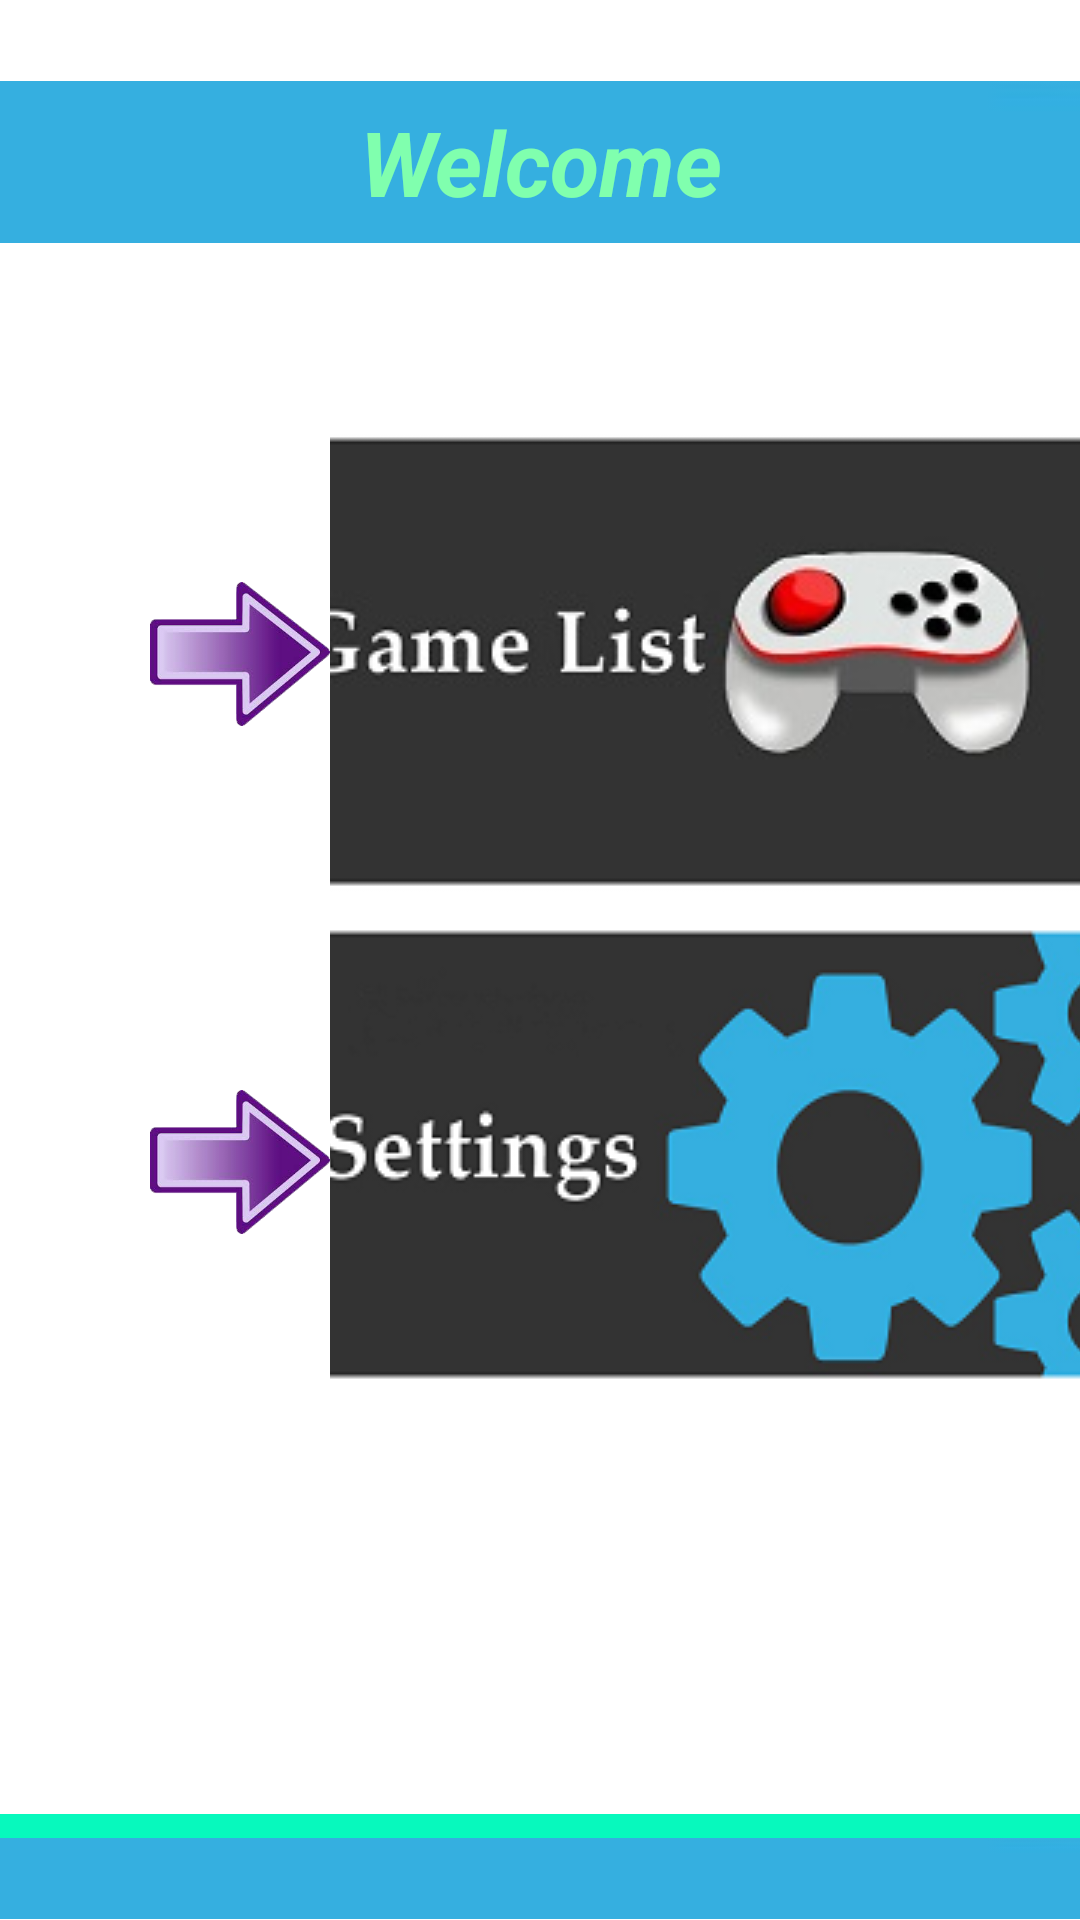

Write the Android layout XML for this screen, with the resource values it uses.
<!-- AndroidManifest.xml: activity theme Theme.BrainDrive -->
<!-- res/layout/activity_main.xml -->
<LinearLayout xmlns:android="http://schemas.android.com/apk/res/android"
    xmlns:tools="http://schemas.android.com/tools" android:layout_width="match_parent"
    android:layout_height="match_parent"
    android:orientation="vertical"
    tools:context=".java.MainActivity"
    android:background="@drawable/bggamelst"
    >


    <LinearLayout
        android:layout_width="match_parent"
        android:layout_height="0dp"
        android:orientation="horizontal"
        android:layout_weight="0.1"
        android:baselineAligned="true">

    </LinearLayout>
    <LinearLayout
        android:layout_width="match_parent"
        android:layout_height="0dp"
        android:layout_weight="0.20"
        android:orientation="horizontal">

        <TextView
            android:layout_width="match_parent"
            android:layout_height="match_parent"
            android:textAppearance="?android:attr/textAppearanceLarge"
            android:text="Welcome"
            android:textSize="30dp"
            android:gravity="center"
            android:id="@+id/username_display"
            android:background="@drawable/bg_gamelist"
            android:textStyle="bold|italic"
            android:textColor="#80ffae" />




    </LinearLayout>
    <LinearLayout
        android:layout_width="match_parent"
        android:layout_height="wrap_content"
        android:orientation="horizontal"
        android:layout_gravity="center"
        android:layout_weight="0.02"
        >

        <ImageView
            android:layout_width="60dp"
            android:layout_height="60dp"
            android:layout_marginLeft="50dp"
            android:id="@+id/imageView2"
            android:layout_gravity="center"
            android:layout_marginTop="25dp"
            android:src="@drawable/arrow"/>

        <ImageButton
            android:layout_width="wrap_content"
            android:layout_height="wrap_content"
            android:layout_marginTop="60dp"
            android:id="@+id/imageButton2"
            android:scaleType="centerCrop"
            android:src="@drawable/list1" />
    </LinearLayout>
    <LinearLayout
        android:layout_width="match_parent"
        android:layout_height="wrap_content"
        android:orientation="horizontal"
        android:layout_gravity="center"
        android:layout_weight="0.02">
        <ImageView
            android:layout_width="60dp"
            android:layout_height="60dp"
            android:id="@+id/imageView3"
            android:layout_marginLeft="50dp"
            android:layout_gravity="center"
            android:src="@drawable/arrow"/>

        <ImageButton
            android:layout_width="wrap_content"
            android:layout_height="wrap_content"
            android:id="@+id/imageButton11"
            android:scaleType="centerCrop"
            android:src="@drawable/seetings2"
            />
    </LinearLayout>

    <LinearLayout
        android:layout_width="wrap_content"
        android:layout_height="0dp"
        android:orientation="horizontal"
        android:layout_weight="0.3"
        ></LinearLayout>

    <LinearLayout
        android:layout_width="wrap_content"
        android:layout_height="wrap_content"
        android:orientation="horizontal"
        android:layout_gravity="center"
        android:layout_weight="0.2
            ">



    </LinearLayout>

    <LinearLayout
        android:layout_width="match_parent"
        android:layout_height="0dp"
        android:orientation="horizontal"
        android:layout_weight="0.03"
        android:baselineAligned="true"
        android:background="@drawable/writing"></LinearLayout>

    <LinearLayout
        android:layout_width="match_parent"
        android:layout_height="0dp"
        android:orientation="horizontal"
        android:layout_weight="0.1"
        android:baselineAligned="true"


        android:background="@drawable/bg_gamelist"></LinearLayout>





</LinearLayout>
<!-- resources referenced by this layout -->
<resources>
  <!-- drawable arrow: png bitmap (drawable-hdpi, 29470 bytes) -->
  <!-- drawable bg_gamelist: jpg bitmap (drawable-hdpi, 1603 bytes) -->
  <!-- drawable list1: jpg bitmap (drawable, 10613 bytes) -->
  <!-- drawable seetings2: png bitmap (drawable, 32678 bytes) -->
  <!-- drawable writing: jpg bitmap (drawable-hdpi, 6174 bytes) -->
  <style name="Theme.BrainDrive" parent="android:Theme.Material.Light.NoActionBar">
          <item name="android:statusBarColor">@android:color/transparent</item>
          <item name="android:navigationBarColor">@android:color/transparent</item>
      </style>
</resources>
